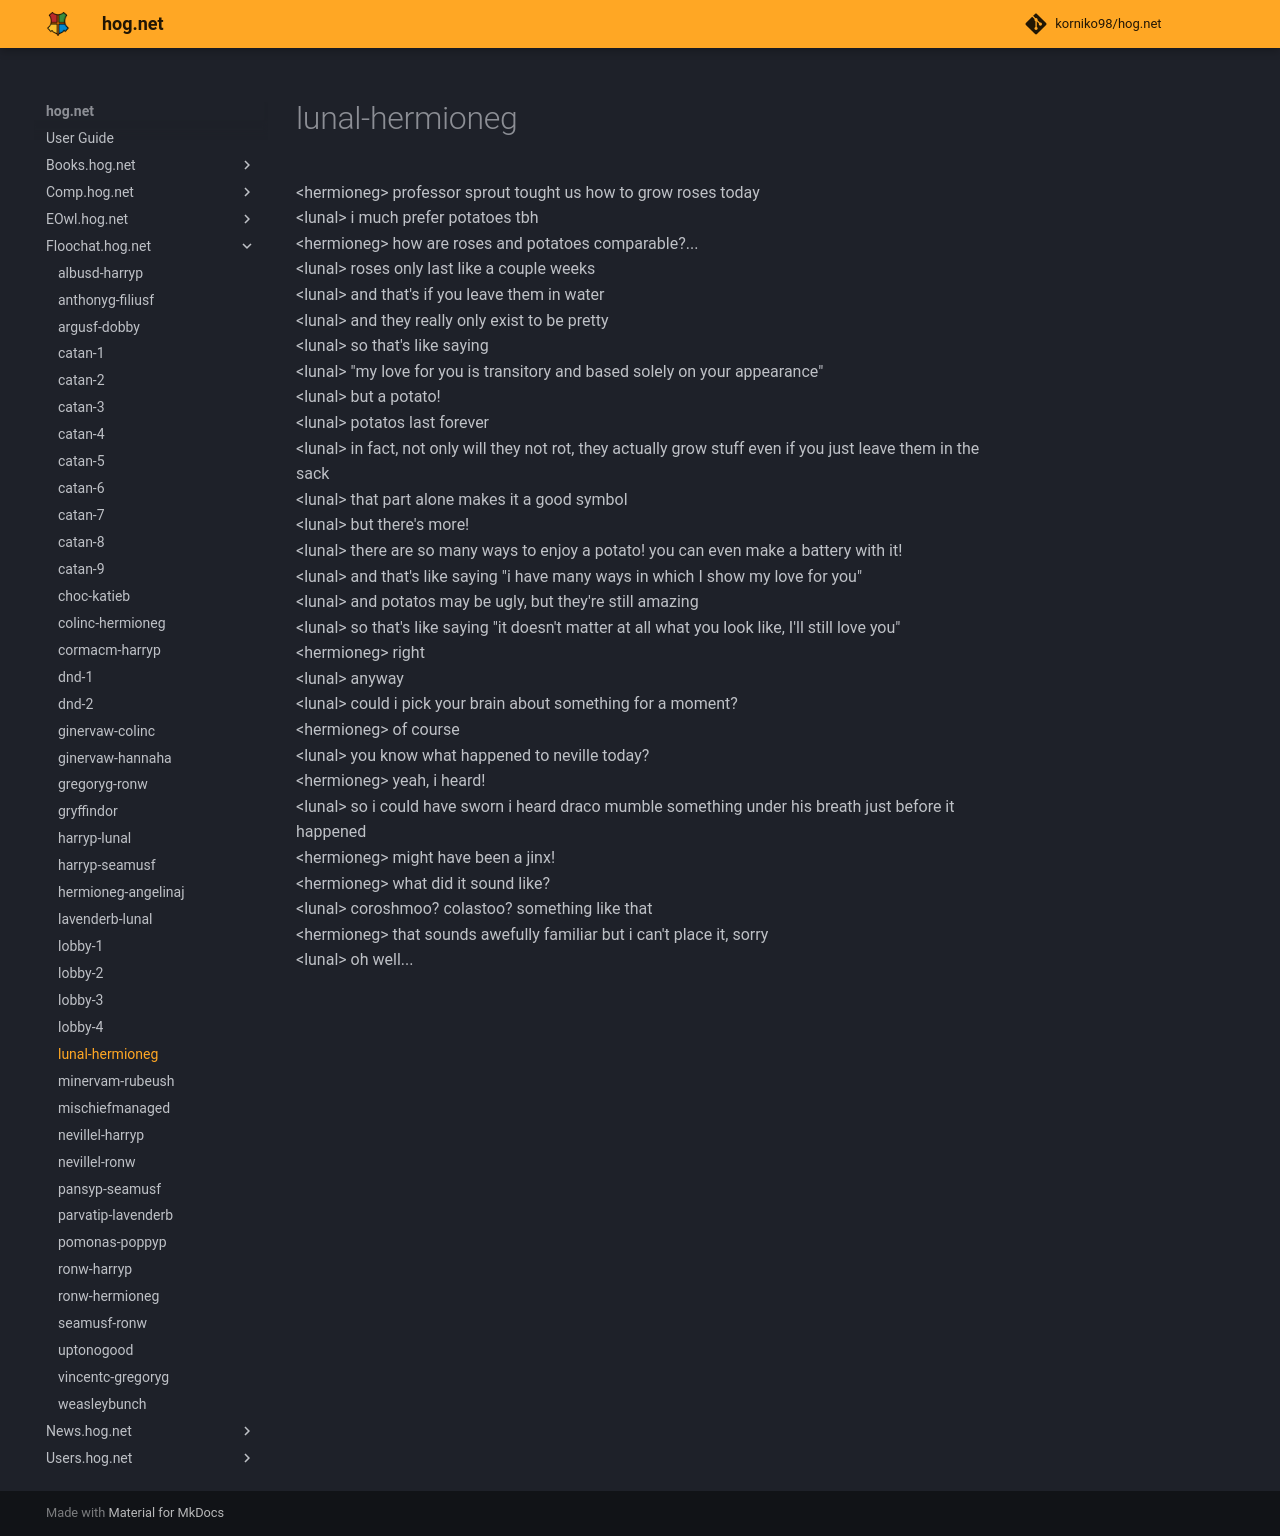

repository: korniko98/hog.net · page: Floochat.hog.net/lunal-hermioneg/index.html · generator: mkdocs

# lunal-hermioneg  
<hermioneg\> professor sprout tought us how to grow roses today  
<lunal\> i much prefer potatoes tbh  
<hermioneg\> how are roses and potatoes comparable?...  
<lunal\> roses only last like a couple weeks  
<lunal\> and that's if you leave them in water  
<lunal\> and they really only exist to be pretty  
<lunal\> so that's like saying  
<lunal\> "my love for you is transitory and based solely on your appearance"  
<lunal\> but a potato!  
<lunal\> potatos last forever  
<lunal\> in fact, not only will they not rot, they actually grow stuff even if you just leave them in the sack  
<lunal\> that part alone makes it a good symbol  
<lunal\> but there's more!  
<lunal\> there are so many ways to enjoy a potato! you can even make a battery with it!  
<lunal\> and that's like saying "i have many ways in which I show my love for you"  
<lunal\> and potatos may be ugly, but they're still amazing  
<lunal\> so that's like saying "it doesn't matter at all what you look like, I'll still love you"  
<hermioneg\> right  
<lunal\> anyway  
<lunal\> could i pick your brain about something for a moment?  
<hermioneg\> of course  
<lunal\> you know what happened to neville today?  
<hermioneg\> yeah, i heard!  
<lunal\> so i could have sworn i heard draco mumble something under his breath just before it happened  
<hermioneg\> might have been a jinx!  
<hermioneg\> what did it sound like?  
<lunal\> coroshmoo? colastoo? something like that  
<hermioneg\> that sounds awefully familiar but i can't place it, sorry  
<lunal\> oh well...  
  

<meta name="robots" content="noindex, noarchive, nofollow">
